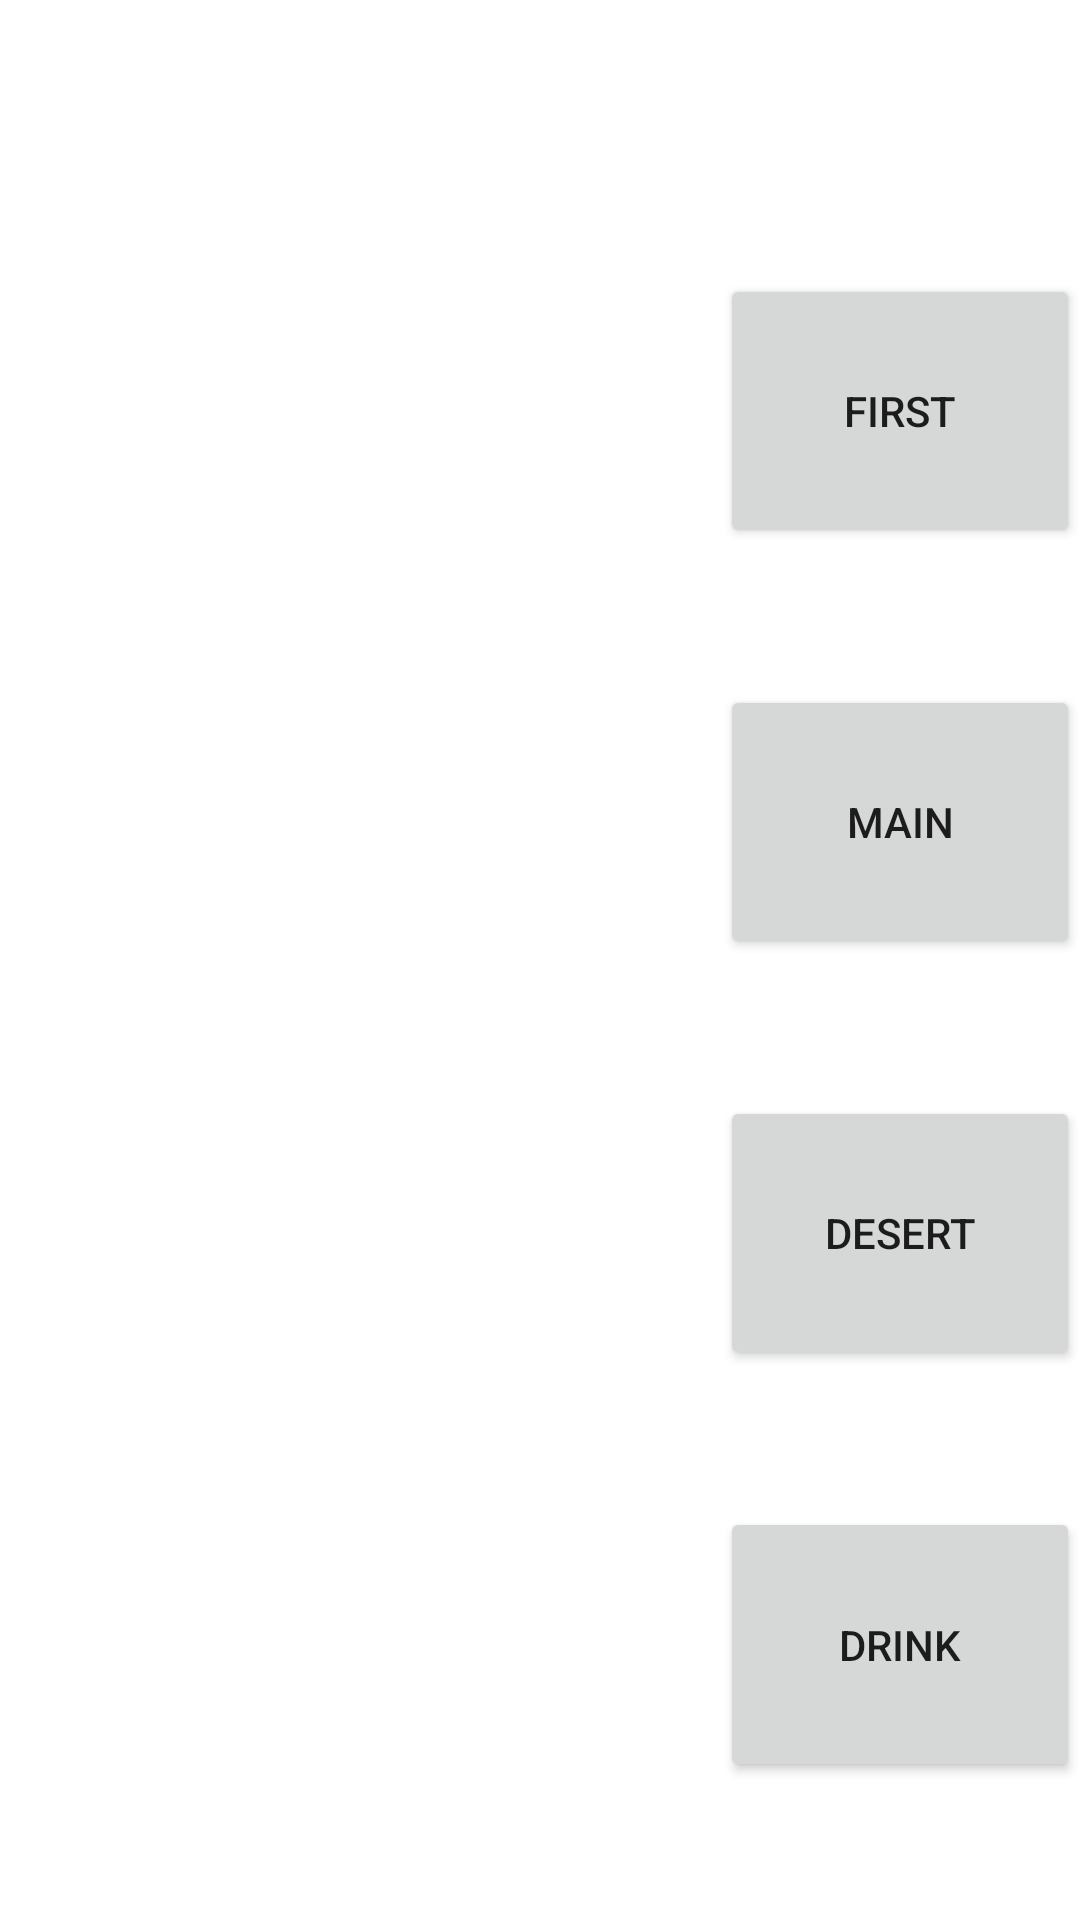

Write the Android layout XML for this screen, with the resource values it uses.
<!-- AndroidManifest.xml: application theme Theme.Kitchen_beta -->
<!-- res/layout/activity_erase_from_menu.xml -->
<?xml version="1.0" encoding="utf-8"?>
<LinearLayout xmlns:android="http://schemas.android.com/apk/res/android"
    xmlns:app="http://schemas.android.com/apk/res-auto"
    xmlns:tools="http://schemas.android.com/tools"
    android:layout_width="match_parent"
    android:layout_height="match_parent"
    tools:context=".eraseFromMenu">
    <LinearLayout
        android:layout_width="0dp"
        android:layout_height="match_parent"
        android:layout_weight="2"
        android:orientation="vertical">

        <Space
            android:layout_width="match_parent"
            android:layout_height="0dp"
            android:layout_weight="1" />

        <ListView
            android:id="@+id/meal_list"
            android:layout_width="match_parent"
            android:layout_height="0dp"
            android:layout_weight="8" />

        <Space
            android:layout_width="match_parent"
            android:layout_height="0dp"
            android:layout_weight="1" />

    </LinearLayout>
    <LinearLayout
        android:layout_width="0dp"
        android:layout_height="match_parent"
        android:layout_weight="1"
        android:orientation="vertical">

        <Space
            android:layout_width="match_parent"
            android:layout_height="0dp"
            android:layout_weight="2" />

        <Button
            android:layout_width="match_parent"
            android:layout_height="0dp"
            android:layout_weight="2"
            android:onClick="first"
            android:text="First" />

        <Space
            android:layout_width="match_parent"
            android:layout_height="0dp"
            android:layout_weight="1" />

        <Button
            android:layout_width="match_parent"
            android:layout_height="0dp"
            android:layout_weight="2"
            android:onClick="Mainm"
            android:text="Main" />

        <Space
            android:layout_width="match_parent"
            android:layout_height="0dp"
            android:layout_weight="1" />

        <Button
            android:layout_width="match_parent"
            android:layout_height="0dp"
            android:layout_weight="2"
            android:onClick="Desert"
            android:text="Desert" />

        <Space
            android:layout_width="match_parent"
            android:layout_height="0dp"
            android:layout_weight="1" />

        <Button
            android:layout_width="match_parent"
            android:layout_height="0dp"
            android:layout_weight="2"
            android:onClick="Drink"
            android:text="Drink" />

        <Space
            android:layout_width="match_parent"
            android:layout_height="0dp"
            android:layout_weight="1" />
</LinearLayout>
</LinearLayout>
<!-- resources referenced by this layout -->
<resources>
  <style name="Theme.Kitchen_beta" parent="Theme.MaterialComponents.DayNight.DarkActionBar">
          
          <item name="colorPrimary">@color/purple_500</item>
          <item name="colorPrimaryVariant">@color/purple_700</item>
          <item name="colorOnPrimary">@color/white</item>
          
          <item name="colorSecondary">@color/teal_200</item>
          <item name="colorSecondaryVariant">@color/teal_700</item>
          <item name="colorOnSecondary">@color/black</item>
          
          <item name="android:statusBarColor" tools:targetApi="l">?attr/colorPrimaryVariant</item>
          
      </style>
  <!-- not gathered from this repository: default colours our renderer supplied (Android Studio template values) -->
  <color name="purple_500">#FF6200EE</color>
  <color name="purple_700">#FF3700B3</color>
  <color name="teal_200">#FF03DAC5</color>
  <color name="teal_700">#FF018786</color>
  <color name="black">#FF000000</color>
  <color name="white">#FFFFFFFF</color>
</resources>
